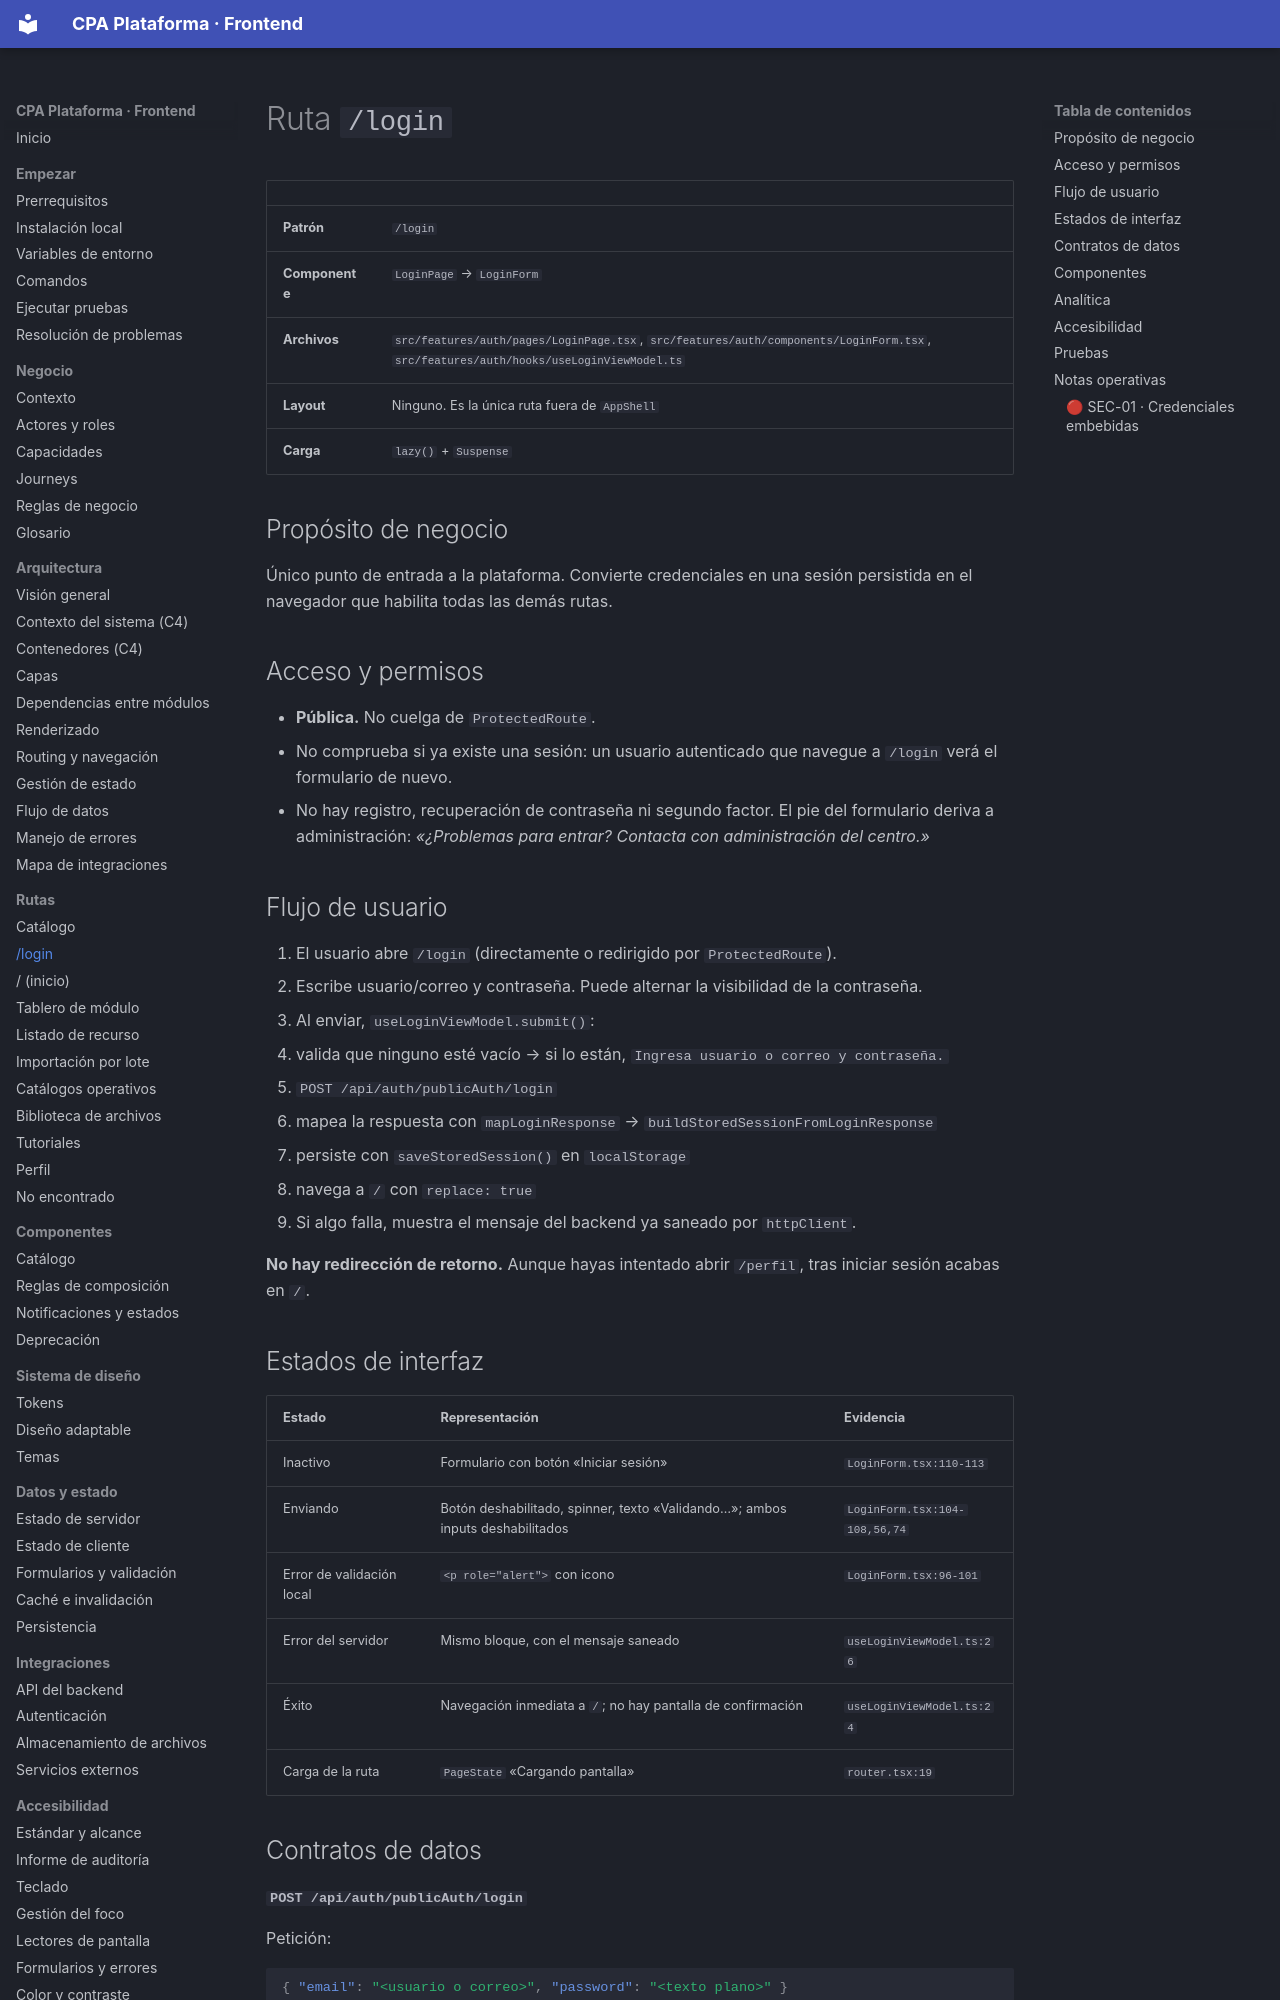

repository: PabloArauzCaballero/cpa_plataforma_frontend · page: routes/login/index.html · generator: mkdocs

# Ruta `/login`

| | |
| --- | --- |
| **Patrón** | `/login` |
| **Componente** | `LoginPage` → `LoginForm` |
| **Archivos** | `src/features/auth/pages/LoginPage.tsx`, `src/features/auth/components/LoginForm.tsx`, `src/features/auth/hooks/useLoginViewModel.ts` |
| **Layout** | Ninguno. Es la única ruta fuera de `AppShell` |
| **Carga** | `lazy()` + `Suspense` |

## Propósito de negocio

Único punto de entrada a la plataforma. Convierte credenciales en una sesión persistida en el navegador que habilita todas las demás rutas.

## Acceso y permisos

- **Pública.** No cuelga de `ProtectedRoute`.
- No comprueba si ya existe una sesión: un usuario autenticado que navegue a `/login` verá el formulario de nuevo.
- No hay registro, recuperación de contraseña ni segundo factor. El pie del formulario deriva a administración: *«¿Problemas para entrar? Contacta con administración del centro.»*

## Flujo de usuario

1. El usuario abre `/login` (directamente o redirigido por `ProtectedRoute`).
2. Escribe usuario/correo y contraseña. Puede alternar la visibilidad de la contraseña.
3. Al enviar, `useLoginViewModel.submit()`:
   - valida que ninguno esté vacío → si lo están, `Ingresa usuario o correo y contraseña.`
   - `POST /api/auth/publicAuth/login`
   - mapea la respuesta con `mapLoginResponse` → `buildStoredSessionFromLoginResponse`
   - persiste con `saveStoredSession()` en `localStorage`
   - navega a `/` con `replace: true`
4. Si algo falla, muestra el mensaje del backend ya saneado por `httpClient`.

**No hay redirección de retorno.** Aunque hayas intentado abrir `/perfil`, tras iniciar sesión acabas en `/`.

## Estados de interfaz

| Estado | Representación | Evidencia |
| --- | --- | --- |
| Inactivo | Formulario con botón «Iniciar sesión» | `LoginForm.tsx:110-113` |
| Enviando | Botón deshabilitado, spinner, texto «Validando…»; ambos inputs deshabilitados | `LoginForm.tsx:104-108,56,74` |
| Error de validación local | `<p role="alert">` con icono | `LoginForm.tsx:96-101` |
| Error del servidor | Mismo bloque, con el mensaje saneado | `useLoginViewModel.ts:26` |
| Éxito | Navegación inmediata a `/`; no hay pantalla de confirmación | `useLoginViewModel.ts:24` |
| Carga de la ruta | `PageState` «Cargando pantalla» | `router.tsx:19` |
